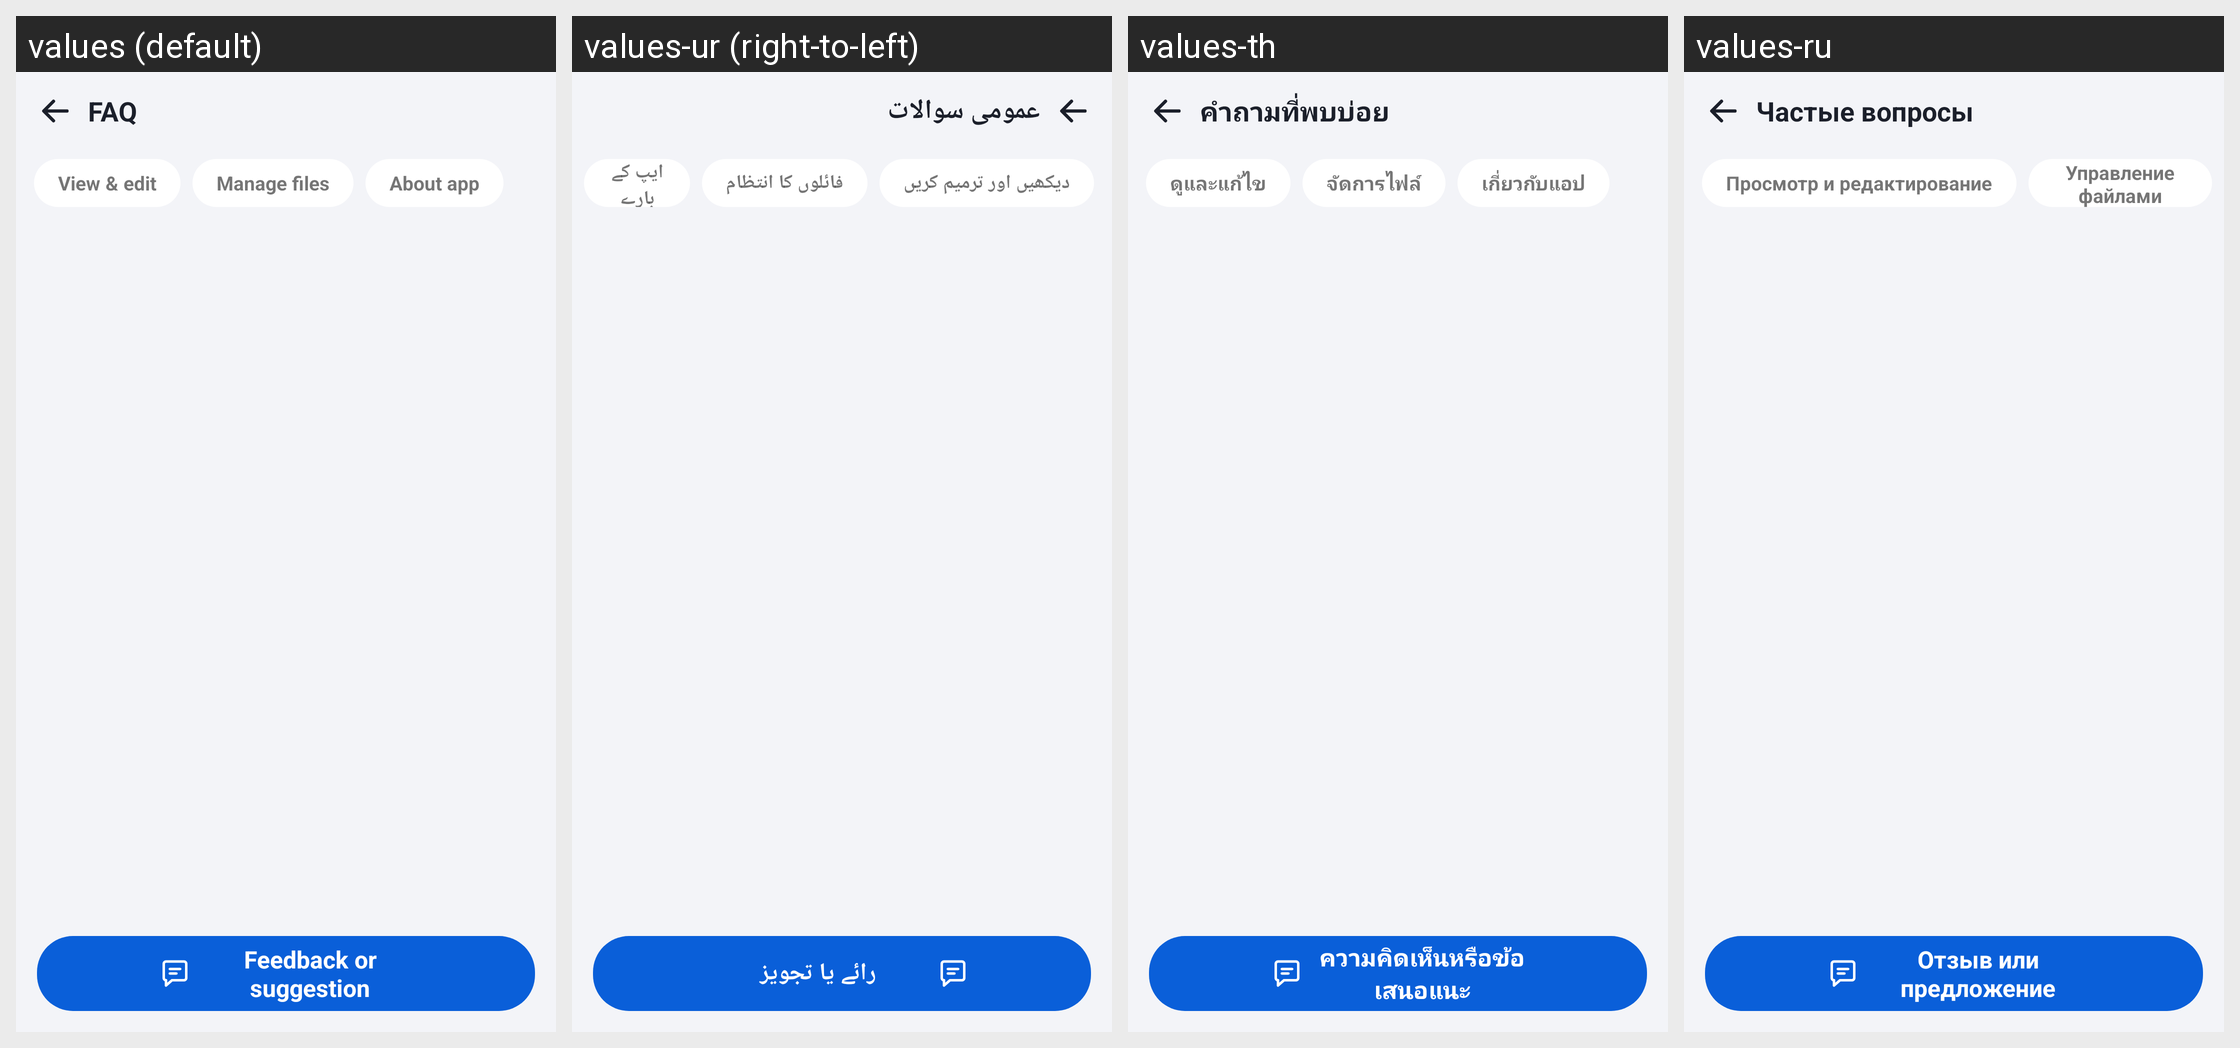

This grid shows one Android layout under several languages. Give, for every string resource on the screen, its name, the default text and each shown locale's text.
Android screen res/layout/activity_faq.xml rendered under 4 locales, left to right: values (default), values-ur (right-to-left), values-th, values-ru. Device: Nexus 5 (rendered at 1080×1920; each locale shown at half size, 540×960, under a caption strip naming it); theme Theme.DocReader.FaqBar.
Other locales in the repository, not shown: values-ar, values-de, values-es, values-fa, values-fr, values-in, values-it, values-ja, values-ko, values-ms, values-pl, values-pt, values-tl, values-tr, values-uk, values-uz, values-vi, values-zh-rCN, values-zh-rTW.
Strings drawn on this screen, with the default value and each locale's value (text and hints the layout hard-codes, and strings that could not be matched under every locale, appear in the picture but are not listed):

faq
  values: FAQ
  values-ur: عمومی سوالات
  values-th: คำถามที่พบบ่อย
  values-ru: Частые вопросы

faq_view_edit
  values: View & edit
  values-ur: دیکھیں اور ترمیم کریں
  values-th: ดูและแก้ไข
  values-ru: Просмотр и редактирование

faq_manage
  values: Manage files
  values-ur: فائلوں کا انتظام
  values-th: จัดการไฟล์
  values-ru: Управление файлами

feedback_or_suggestion
  values: Feedback or suggestion
  values-ur: رائے یا تجویز
  values-th: ความคิดเห็นหรือข้อเสนอแนะ
  values-ru: Отзыв или предложение
